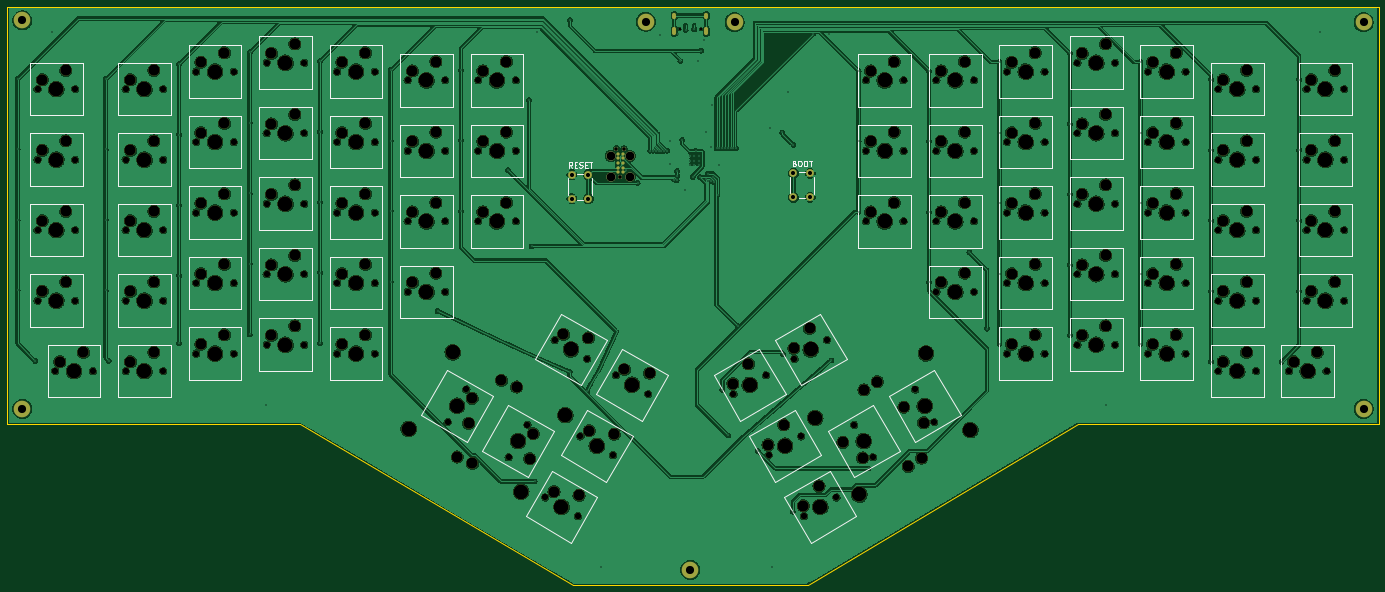
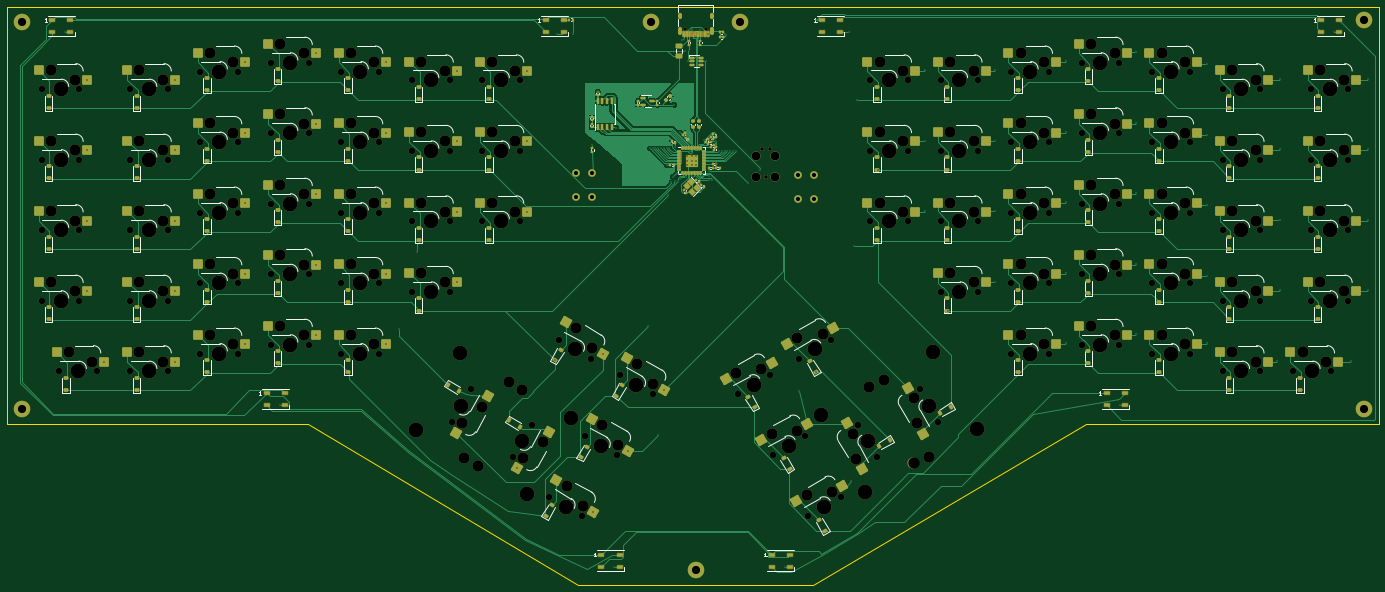
Circuit board: 11 layer files. Board 370.5 x 156.0 mm.
- bottom_copper: arisu-CuBottom.gbr (118350 bytes)
- top_copper: arisu-CuTop.gbr (935219 bytes)
- outline: arisu-EdgeCuts.gbr (879 bytes)
- bottom_mask: arisu-MaskBottom.gbr (34659 bytes)
- top_mask: arisu-MaskTop.gbr (15106 bytes)
- drill: arisu-NPTH.drl (6814 bytes)
- drill: arisu-PTH.drl (3373 bytes)
- paste: arisu-PasteBottom.gbr (21146 bytes)
- paste: arisu-PasteTop.gbr (447 bytes)
- bottom_silk: arisu-SilkBottom.gbr (75986 bytes)
- top_silk: arisu-SilkTop.gbr (36662 bytes)

=== bottom_copper: arisu-CuBottom.gbr (118350 bytes, source omitted) ===
=== top_copper: arisu-CuTop.gbr (935219 bytes, source omitted) ===
=== outline: arisu-EdgeCuts.gbr ===
%TF.GenerationSoftware,KiCad,Pcbnew,7.0.2*%
%TF.CreationDate,2023-06-02T16:23:41-04:00*%
%TF.ProjectId,arisu,61726973-752e-46b6-9963-61645f706362,1.1*%
%TF.SameCoordinates,Original*%
%TF.FileFunction,Profile,NP*%
%FSLAX46Y46*%
G04 Gerber Fmt 4.6, Leading zero omitted, Abs format (unit mm)*
G04 Created by KiCad (PCBNEW 7.0.2) date 2023-06-02 16:23:41*
%MOMM*%
%LPD*%
G01*
G04 APERTURE LIST*
%TA.AperFunction,Profile*%
%ADD10C,0.150000*%
%TD*%
G04 APERTURE END LIST*
D10*
X88900000Y-132050000D02*
X9950000Y-132050000D01*
X299243750Y-132050000D02*
X226200000Y-175550000D01*
X380450000Y-19550000D02*
X380450000Y-132050000D01*
X380450000Y-132050000D02*
X299243750Y-132050000D01*
X226200000Y-175550000D02*
X162700000Y-175550000D01*
X9950000Y-19550000D02*
X380450000Y-19550000D01*
X162700000Y-175550000D02*
X88900000Y-132050000D01*
X9950000Y-19550000D02*
X9950000Y-132050000D01*
M02*

=== bottom_mask: arisu-MaskBottom.gbr (34659 bytes, source omitted) ===
=== top_mask: arisu-MaskTop.gbr (15106 bytes, source omitted) ===
=== drill: arisu-NPTH.drl (6814 bytes, source omitted) ===
=== drill: arisu-PTH.drl ===
M48
; DRILL file {KiCad 7.0.2} date Fri Jun  2 16:23:41 2023
; FORMAT={-:-/ absolute / inch / decimal}
; #@! TF.CreationDate,2023-06-02T16:23:41-04:00
; #@! TF.GenerationSoftware,Kicad,Pcbnew,7.0.2
; #@! TF.FileFunction,Plated,1,2,PTH
FMAT,2
INCH
; #@! TA.AperFunction,Plated,PTH,ViaDrill
T1C0.0138
; #@! TA.AperFunction,Plated,PTH,ComponentDrill
T2C0.0138
; #@! TA.AperFunction,Plated,PTH,ComponentDrill
T3C0.0236
; #@! TA.AperFunction,Plated,PTH,ComponentDrill
T4C0.0433
; #@! TA.AperFunction,Plated,PTH,ComponentDrill
T5C0.0866
%
G90
G05
T1
X0.5Y-1.5313
X0.5Y-2.2813
X0.5Y-3.0313
X0.5Y-3.7813
X0.6875Y-4.5313
X0.8642Y-1.0315
X1.4375Y-1.5313
X1.4375Y-2.2813
X1.4375Y-3.0313
X1.4375Y-3.7813
X1.4687Y-4.5313
X2.2187Y-1.375
X2.2187Y-2.125
X2.2187Y-2.875
X2.2187Y-3.625
X2.2187Y-4.3437
X2.9687Y-1.25
X2.9687Y-2.0
X2.9687Y-2.75
X2.9687Y-3.5
X2.9687Y-4.25
X3.1437Y-5.0
X3.7187Y-1.3437
X3.7187Y-2.0937
X3.7187Y-2.8437
X3.7187Y-3.5937
X3.7187Y-4.3437
X4.4687Y-1.4375
X4.4687Y-2.1875
X4.4687Y-2.9375
X4.4687Y-3.6875
X4.9688Y-4.0025
X5.2187Y-1.4375
X5.2187Y-2.1875
X5.2187Y-2.9375
X5.7188Y-2.5025
X5.9409Y-1.7559
X5.9688Y-3.3125
X6.0Y-5.8125
X6.0217Y-1.0354
X6.3738Y-4.65
X6.376Y-0.9055
X6.5604Y-4.8517
X6.7067Y-6.7205
X6.9744Y-2.4974
X7.0955Y-2.6398
X7.2303Y-2.2953
X7.2598Y-2.2953
X7.2893Y-2.2953
X7.3188Y-2.2953
X7.3337Y-1.061
X7.3483Y-2.2953
X7.3779Y-2.2953
X7.4074Y-2.2953
X7.4366Y-2.437
X7.4429Y-2.1969
X7.4821Y-2.6022
X7.5111Y-2.6091
X7.5161Y-2.5118
X7.5177Y-2.5678
X7.5285Y-1.0585
X7.5514Y-1.3425
X7.5689Y-2.1811
X7.5955Y-2.7156
X7.606Y-1.0121
X7.6817Y-2.5734
X7.6992Y-1.0042
X7.7128Y-2.2992
X7.7421Y-1.3425
X7.7601Y-2.5765
X7.7697Y-1.2323
X7.8012Y-1.1181
X7.8196Y-2.1016
X7.8248Y-2.5941
X7.8418Y-2.5381
X7.8471Y-2.6148
X7.8786Y-2.6156
X7.8799Y-2.252
X7.884Y-1.8056
X7.8996Y-2.5709
X7.9134Y-2.6309
X7.937Y-2.2717
X7.9469Y-2.7638
X7.9606Y-2.4488
X7.9665Y-2.2717
X7.996Y-2.2717
X7.9971Y-4.8374
X8.0256Y-2.2717
X8.0551Y-2.2717
X8.061Y-5.3248
X8.0846Y-2.2715
X8.1141Y-2.2718
X8.1436Y-2.2714
X8.1619Y-4.1619
X8.3721Y-5.4869
X8.502Y-2.0492
X8.5217Y-6.7205
X8.6343Y-2.1008
X8.6467Y-4.4624
X8.6988Y-1.6673
X8.7471Y-6.1364
X8.7539Y-2.2362
X8.9606Y-1.0512
X9.1319Y-1.0551
X9.1575Y-4.525
X9.4461Y-2.9468
X9.4469Y-1.4488
X9.4469Y-2.1969
X9.5531Y-5.6752
X10.1961Y-1.4468
X10.1961Y-2.1968
X10.1961Y-2.9468
X10.1961Y-3.6968
X10.625Y-3.375
X10.8125Y-4.1875
X10.9461Y-1.353
X10.9461Y-2.103
X10.9461Y-2.853
X10.9461Y-3.603
X10.9461Y-4.353
X11.6961Y-1.2593
X11.6961Y-2.0093
X11.6961Y-2.7593
X11.6961Y-3.5093
X11.6961Y-4.2593
X12.0768Y-5.0
X12.4461Y-1.353
X12.4461Y-2.103
X12.4461Y-2.853
X12.4461Y-3.603
X12.4461Y-4.353
X13.1961Y-1.5405
X13.1961Y-2.2905
X13.1961Y-3.0405
X13.1961Y-3.7905
X13.1961Y-4.5405
X13.9461Y-4.5405
X14.1336Y-1.5405
X14.1336Y-2.2905
X14.1336Y-3.0405
X14.1336Y-3.7905
X14.3602Y-1.0337
T2
X7.6498Y-2.3498
X7.6498Y-2.4
X7.6498Y-2.4502
X7.7Y-2.3498
X7.7Y-2.4
X7.7Y-2.4502
X7.7502Y-2.3498
X7.7502Y-2.4
X7.7502Y-2.4502
T4
X6.3957Y-2.5492
X6.3957Y-2.8051
X6.5728Y-2.5492
X6.5728Y-2.8051
X8.7539Y-2.5354
X8.7539Y-2.7913
X8.9311Y-2.5354
X8.9311Y-2.7913
T5
X0.5492Y-0.9075
X0.5492Y-5.0413
X7.1831Y-0.9232
X7.6555Y-6.7539
X8.128Y-0.9272
X14.8209Y-0.9272
X14.8209Y-5.0413
T3
G00X7.4864Y-0.8461
M15
G01X7.4864Y-0.8697
M16
G05
G00X7.4864Y-1.0008
M15
G01X7.4864Y-1.0441
M16
G05
G00X7.8266Y-0.8461
M15
G01X7.8266Y-0.8697
M16
G05
G00X7.8266Y-1.0008
M15
G01X7.8266Y-1.0441
M16
G05
T0
M30

=== paste: arisu-PasteBottom.gbr (21146 bytes, source omitted) ===
=== paste: arisu-PasteTop.gbr ===
%TF.GenerationSoftware,KiCad,Pcbnew,7.0.2*%
%TF.CreationDate,2023-06-02T16:23:41-04:00*%
%TF.ProjectId,arisu,61726973-752e-46b6-9963-61645f706362,1.1*%
%TF.SameCoordinates,Original*%
%TF.FileFunction,Paste,Top*%
%TF.FilePolarity,Positive*%
%FSLAX46Y46*%
G04 Gerber Fmt 4.6, Leading zero omitted, Abs format (unit mm)*
G04 Created by KiCad (PCBNEW 7.0.2) date 2023-06-02 16:23:41*
%MOMM*%
%LPD*%
G01*
G04 APERTURE LIST*
G04 APERTURE END LIST*
M02*

=== bottom_silk: arisu-SilkBottom.gbr (75986 bytes, source omitted) ===
=== top_silk: arisu-SilkTop.gbr (36662 bytes, source omitted) ===
